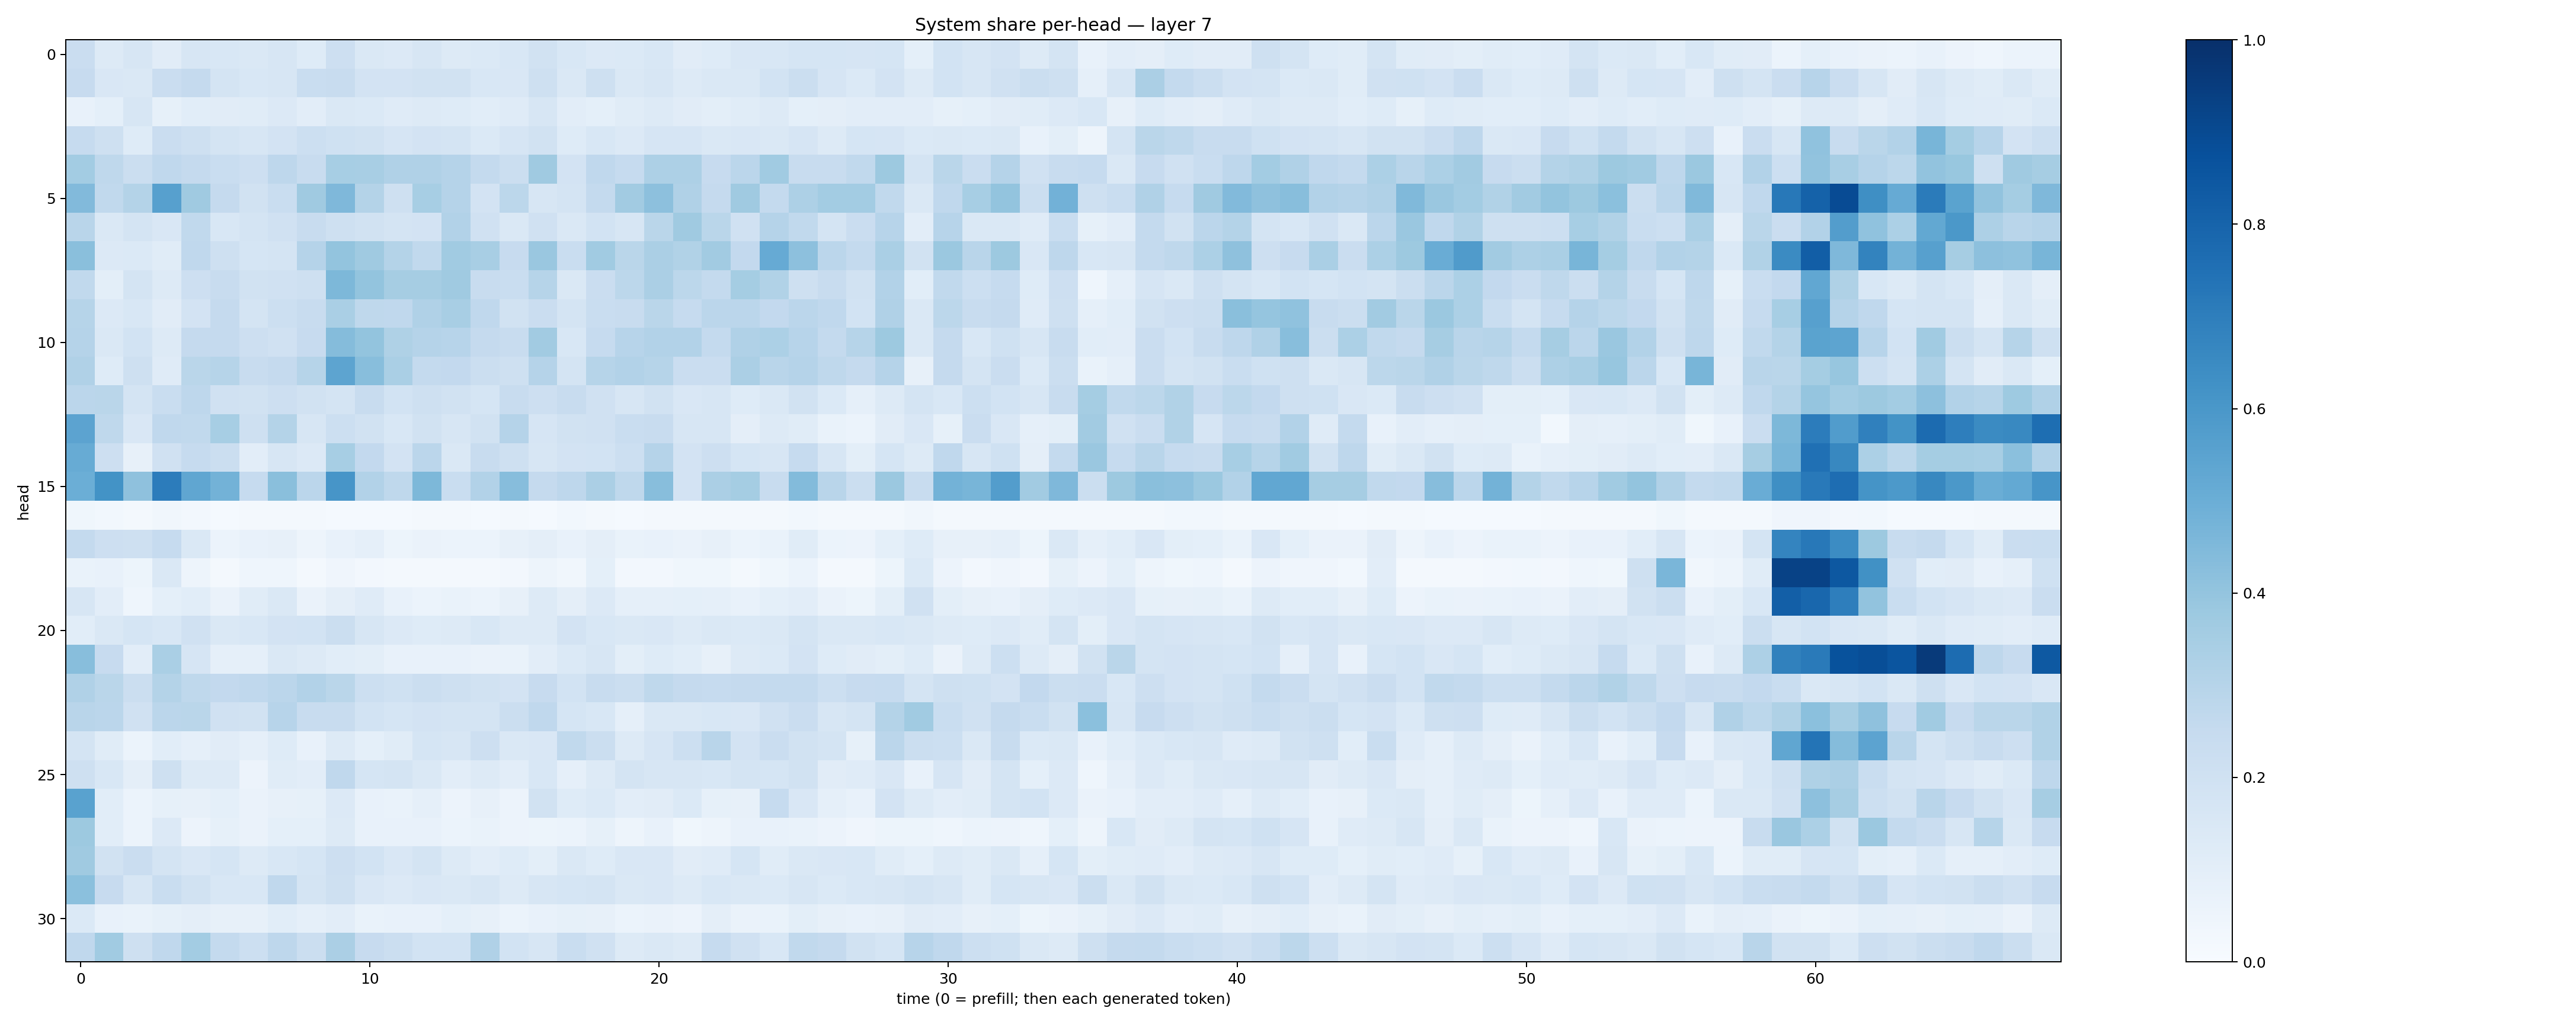

Data behind this chart, as committed beside it:
0.22698912, 0.12511912, 0.15729712, 0.11011047, 0.16047853, 0.15377082, 0.14198539, 0.15672375, 0.12308456, 0.21448374, 0.14775558, 0.13359772, 0.1589348, 0.13149711, 0.13691759, 0.15404147, 0.19085002, 0.15445232, 0.13576576, 0.13920878, 0.15576269, 0.11312928, 0.12271421, 0.15087172
0.2434, 0.1507, 0.1407, 0.2284, 0.2533, 0.1735, 0.1541, 0.1604, 0.2305, 0.2411, 0.1812, 0.1818, 0.1909, 0.1885, 0.1562, 0.1488, 0.2088, 0.1466, 0.2039, 0.1426, 0.1563, 0.1282, 0.1476, 0.1483
0.07524, 0.09068, 0.1569, 0.08565, 0.1055, 0.1107, 0.1136, 0.1332, 0.1038, 0.1458, 0.1381, 0.12, 0.131, 0.1224, 0.1055, 0.1184, 0.161, 0.1025, 0.09041, 0.1138, 0.1278, 0.1117, 0.1015, 0.1168
0.2488, 0.2065, 0.1235, 0.2276, 0.2101, 0.1747, 0.1576, 0.1805, 0.2154, 0.2027, 0.1901, 0.1668, 0.1835, 0.1752, 0.1397, 0.1641, 0.1944, 0.1242, 0.1554, 0.134, 0.1643, 0.1659, 0.1438, 0.1516
0.3566, 0.2698, 0.2213, 0.269, 0.2532, 0.2329, 0.2145, 0.2762, 0.2355, 0.3466, 0.3414, 0.3175, 0.3174, 0.3036, 0.2554, 0.2215, 0.3682, 0.1832, 0.2676, 0.2477, 0.3262, 0.3274, 0.2441, 0.2835
0.4425, 0.2635, 0.3066, 0.5591, 0.3686, 0.2501, 0.1895, 0.2332, 0.3678, 0.4529, 0.3058, 0.2108, 0.3443, 0.3029, 0.1811, 0.279, 0.1626, 0.1752, 0.2546, 0.3604, 0.4141, 0.3198, 0.2508, 0.3682
0.2928, 0.1473, 0.1772, 0.1521, 0.2641, 0.156, 0.1751, 0.1974, 0.238, 0.2078, 0.1894, 0.1768, 0.1804, 0.3113, 0.1966, 0.1454, 0.1967, 0.1465, 0.1846, 0.1582, 0.2883, 0.3695, 0.2868, 0.1983
0.4231, 0.1338, 0.1393, 0.1168, 0.2675, 0.2066, 0.1708, 0.1768, 0.3031, 0.3989, 0.3677, 0.3076, 0.2628, 0.3658, 0.3423, 0.2424, 0.3854, 0.2322, 0.3667, 0.2856, 0.3356, 0.3132, 0.3619, 0.2613
0.2642, 0.09984, 0.1751, 0.128, 0.2117, 0.2372, 0.1946, 0.1972, 0.2054, 0.4565, 0.3985, 0.3496, 0.3486, 0.3709, 0.2373, 0.2335, 0.3, 0.1476, 0.2269, 0.2798, 0.3335, 0.28, 0.2569, 0.3553
0.2986, 0.134, 0.1531, 0.1128, 0.1822, 0.2511, 0.1789, 0.2175, 0.2421, 0.3363, 0.2706, 0.2667, 0.3198, 0.3403, 0.2694, 0.1916, 0.2289, 0.1723, 0.2319, 0.2357, 0.2855, 0.2468, 0.282, 0.285
0.3041, 0.1415, 0.1862, 0.1327, 0.2529, 0.2511, 0.2122, 0.199, 0.2431, 0.4364, 0.4011, 0.3219, 0.3033, 0.2936, 0.2508, 0.2399, 0.3604, 0.1549, 0.2478, 0.294, 0.3105, 0.3094, 0.2557, 0.3189
0.3173, 0.1228, 0.2055, 0.1188, 0.2882, 0.2979, 0.2396, 0.2508, 0.2993, 0.5428, 0.4265, 0.3388, 0.2542, 0.259, 0.2202, 0.2085, 0.3035, 0.1732, 0.3001, 0.3117, 0.2995, 0.2282, 0.2285, 0.3345
0.2834, 0.2864, 0.1767, 0.2321, 0.2755, 0.1977, 0.1946, 0.2138, 0.1944, 0.1759, 0.2398, 0.185, 0.2076, 0.1953, 0.1681, 0.2371, 0.2111, 0.239, 0.1963, 0.1575, 0.1893, 0.1507, 0.1627, 0.1227
0.5435, 0.2701, 0.1519, 0.2679, 0.2635, 0.3444, 0.2045, 0.3066, 0.1565, 0.216, 0.1928, 0.1525, 0.1947, 0.1574, 0.1942, 0.3018, 0.1669, 0.1893, 0.1963, 0.2338, 0.2387, 0.1612, 0.1585, 0.09538
0.5086, 0.2132, 0.07972, 0.1985, 0.2493, 0.2239, 0.1042, 0.1599, 0.1338, 0.3473, 0.2592, 0.1834, 0.2836, 0.1417, 0.2409, 0.2041, 0.1567, 0.1811, 0.1862, 0.2154, 0.3021, 0.1801, 0.2119, 0.1697
0.4976, 0.6211, 0.4117, 0.7047, 0.5341, 0.4772, 0.247, 0.4243, 0.2832, 0.6085, 0.3094, 0.2726, 0.457, 0.2331, 0.3105, 0.4322, 0.2506, 0.276, 0.3354, 0.2713, 0.4271, 0.1808, 0.335, 0.3546
0.03729, 0.03056, 0.01993, 0.03142, 0.02649, 0.01543, 0.01778, 0.01924, 0.01796, 0.01511, 0.01319, 0.01405, 0.01733, 0.01815, 0.01373, 0.01697, 0.01509, 0.02958, 0.01901, 0.01411, 0.01593, 0.01573, 0.0179, 0.0187
0.2554, 0.2135, 0.2045, 0.2478, 0.1426, 0.06153, 0.0768, 0.0794, 0.04938, 0.07293, 0.08964, 0.0529, 0.06503, 0.05874, 0.05992, 0.07938, 0.09595, 0.0725, 0.09515, 0.06829, 0.07227, 0.06312, 0.08023, 0.05893
0.07017, 0.07611, 0.05099, 0.1437, 0.05036, 0.01631, 0.04681, 0.04381, 0.01899, 0.03964, 0.02467, 0.01869, 0.01776, 0.02042, 0.01828, 0.02359, 0.0501, 0.03356, 0.09001, 0.02485, 0.02637, 0.03671, 0.03666, 0.02316
0.1595, 0.102, 0.04655, 0.09014, 0.1083, 0.06488, 0.1155, 0.1446, 0.06425, 0.09502, 0.1189, 0.07371, 0.06123, 0.06645, 0.06097, 0.0816, 0.1314, 0.09603, 0.1344, 0.08754, 0.08653, 0.09197, 0.08871, 0.07623
0.107, 0.1467, 0.1695, 0.1545, 0.1965, 0.1477, 0.1541, 0.1834, 0.1871, 0.2241, 0.1591, 0.1363, 0.1241, 0.131, 0.1547, 0.131, 0.1282, 0.1814, 0.1543, 0.1438, 0.1496, 0.1279, 0.1414, 0.1401
0.4284, 0.2441, 0.1018, 0.3379, 0.1645, 0.08869, 0.08613, 0.1432, 0.1321, 0.1071, 0.09921, 0.07463, 0.07415, 0.07518, 0.06508, 0.06936, 0.1028, 0.1395, 0.1587, 0.1007, 0.1214, 0.1078, 0.08017, 0.1281
0.3192, 0.286, 0.2261, 0.3072, 0.2725, 0.2614, 0.2689, 0.2835, 0.3094, 0.2868, 0.2171, 0.203, 0.2233, 0.2088, 0.1929, 0.1822, 0.2457, 0.1846, 0.2359, 0.2201, 0.2697, 0.2528, 0.2493, 0.2512
0.292, 0.2832, 0.1979, 0.2832, 0.2873, 0.1978, 0.1939, 0.2939, 0.2375, 0.239, 0.1851, 0.1703, 0.1819, 0.1784, 0.1792, 0.2257, 0.2665, 0.1695, 0.153, 0.08735, 0.1446, 0.1432, 0.155, 0.1518
0.1751, 0.1171, 0.06173, 0.1085, 0.08911, 0.1115, 0.0865, 0.1245, 0.07423, 0.1256, 0.09284, 0.1154, 0.1707, 0.1635, 0.2133, 0.1457, 0.15, 0.2623, 0.2207, 0.131, 0.1643, 0.2148, 0.2911, 0.1801
0.2068, 0.1541, 0.09554, 0.2059, 0.1287, 0.1285, 0.0552, 0.1162, 0.1023, 0.2683, 0.1689, 0.176, 0.1483, 0.1049, 0.1285, 0.1051, 0.1535, 0.08883, 0.1294, 0.1729, 0.1596, 0.157, 0.1547, 0.1767
0.5527, 0.1058, 0.0586, 0.08259, 0.0818, 0.09263, 0.06348, 0.08144, 0.08281, 0.1355, 0.07312, 0.06696, 0.08764, 0.05719, 0.07972, 0.05554, 0.1929, 0.1212, 0.1401, 0.1051, 0.1123, 0.14, 0.08567, 0.07824
0.3786, 0.1088, 0.06134, 0.1363, 0.05764, 0.08448, 0.063, 0.09065, 0.09365, 0.129, 0.07417, 0.07318, 0.07494, 0.06231, 0.07007, 0.05737, 0.05223, 0.06159, 0.08431, 0.04751, 0.0716, 0.03903, 0.05064, 0.07065
0.3677, 0.1906, 0.2291, 0.1787, 0.1522, 0.1713, 0.1312, 0.156, 0.1703, 0.2123, 0.1864, 0.1506, 0.1785, 0.1264, 0.1052, 0.1227, 0.09955, 0.1432, 0.1224, 0.1485, 0.1511, 0.1113, 0.1182, 0.1716
0.4188, 0.2449, 0.1637, 0.2308, 0.1928, 0.1544, 0.1538, 0.2675, 0.1796, 0.2045, 0.1508, 0.1341, 0.1492, 0.1429, 0.1568, 0.1315, 0.1599, 0.1714, 0.1764, 0.1479, 0.1504, 0.1309, 0.1558, 0.1446
0.138, 0.07643, 0.06855, 0.0824, 0.09698, 0.07952, 0.08038, 0.1094, 0.08864, 0.1033, 0.06782, 0.07041, 0.07362, 0.09368, 0.08146, 0.06081, 0.07125, 0.08454, 0.08092, 0.05971, 0.06313, 0.0571, 0.09502, 0.06284
0.2679, 0.3648, 0.2045, 0.2694, 0.359, 0.257, 0.2185, 0.276, 0.2225, 0.3342, 0.2432, 0.2204, 0.1844, 0.1854, 0.3198, 0.1856, 0.1591, 0.2339, 0.1958, 0.1317, 0.1474, 0.129, 0.2473, 0.1967
